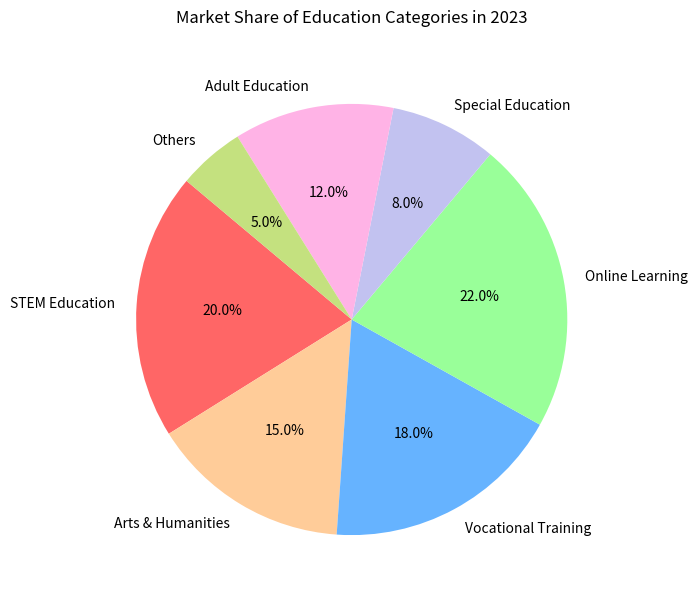

Write Python code to recreate this figure.

import matplotlib.pyplot as plt

# Data points
education_categories = ['STEM Education', 'Arts & Humanities', 'Vocational Training', 'Online Learning', 'Special Education', 'Adult Education', 'Others']
percentage = [20.0, 15.0, 18.0, 22.0, 8.0, 12.0, 5.0]
colors = ['#ff6666', '#ffcc99', '#66b3ff', '#99ff99', '#c2c2f0', '#ffb3e6', '#c4e17f']

# Create a pie chart
plt.figure(figsize=(10, 7))  # Modify the width and height of the chart
plt.pie(percentage, labels=education_categories, colors=colors, autopct='%1.1f%%', startangle=140)

# Chart title
plt.title('Market Share of Education Categories in 2023', pad=20)

# Display the chart
plt.show()
